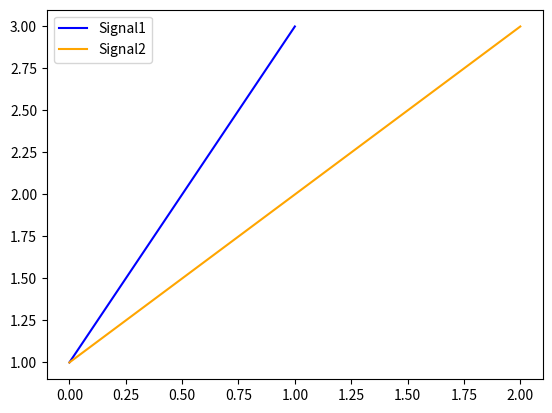
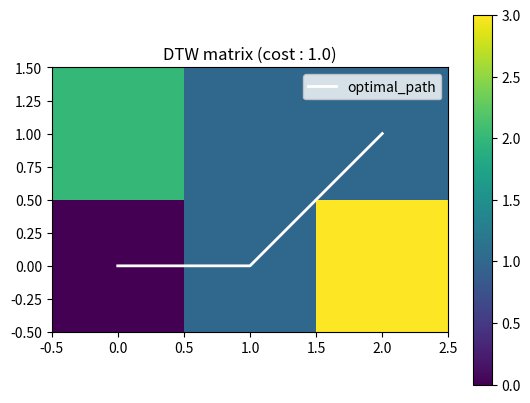

Python code for these plots, in order:
import numpy as np
import matplotlib.pyplot as plt

s1 = np.array([1,3])
s2 = np.array([1, 2, 3])

def dtw(s1, s2):
    n = len(s1)
    m = len(s2)
    dtw_matrix = np.full((n, m),np.inf) 

    dtw_matrix[0][0] = np.abs(s1[0] - s2[0])

    for j in range(1, m):
        dtw_matrix[0][j] = np.abs(s1[0] - s2[j]) + dtw_matrix[0][j-1]

    for i in range(1, n):
        dtw_matrix[i][0] = np.abs(s1[i] - s2[0]) + dtw_matrix[i-1][0]

    for i in range(1, n):
        for j in range(1, m):
            cost = np.abs(s1[i] - s2[j])
            min_prev = min(dtw_matrix[i-1][j], dtw_matrix[i][j-1], dtw_matrix[i-1][j-1])
            dtw_matrix[i][j] = cost + min_prev
    path = dtw_path(dtw_matrix)
    print(path)
    return dtw_matrix[n-1][m-1], dtw_matrix

def dtw_path(matrix):
    i = matrix.shape[0] - 1
    j = matrix.shape[1] - 1
    path = []
    path.append((i,j))
    while(i > 0) or (j > 0):
        if(i==0):
            j = j -1
        elif j==0:
            i = i - 1
        else:
            cost_up = matrix[i-1][j]
            cost_left = matrix[i][j-1]
            cost_diagonal = matrix[i-1][j-1]

            if cost_diagonal <= cost_left and cost_diagonal <= cost_up:
                i = i - 1
                j = j - 1
            elif cost_left <= cost_up:
                j = j - 1
            else:
                i = i - 1
        path.append((i,j))
    return path


dtw_distance, matrix = dtw(s1,s2)
print(dtw_distance)
plt.figure()
plt.plot(s1, label="Signal1", color="blue")
plt.plot(s2, label="Signal2", color="orange")
plt.legend()
plt.show()


final_path = dtw_path(matrix)
plt.figure()
plt.imshow(matrix, origin='lower', cmap='viridis')
plt.colorbar()

row = []
cols = []

for p in final_path:
    row.append(p[0])
    cols.append(p[1])

plt.plot(cols, row, color='white', linewidth=2, label='optimal_path')
plt.legend()
plt.title(f"DTW matrix (cost : {dtw_distance})")
plt.show()
